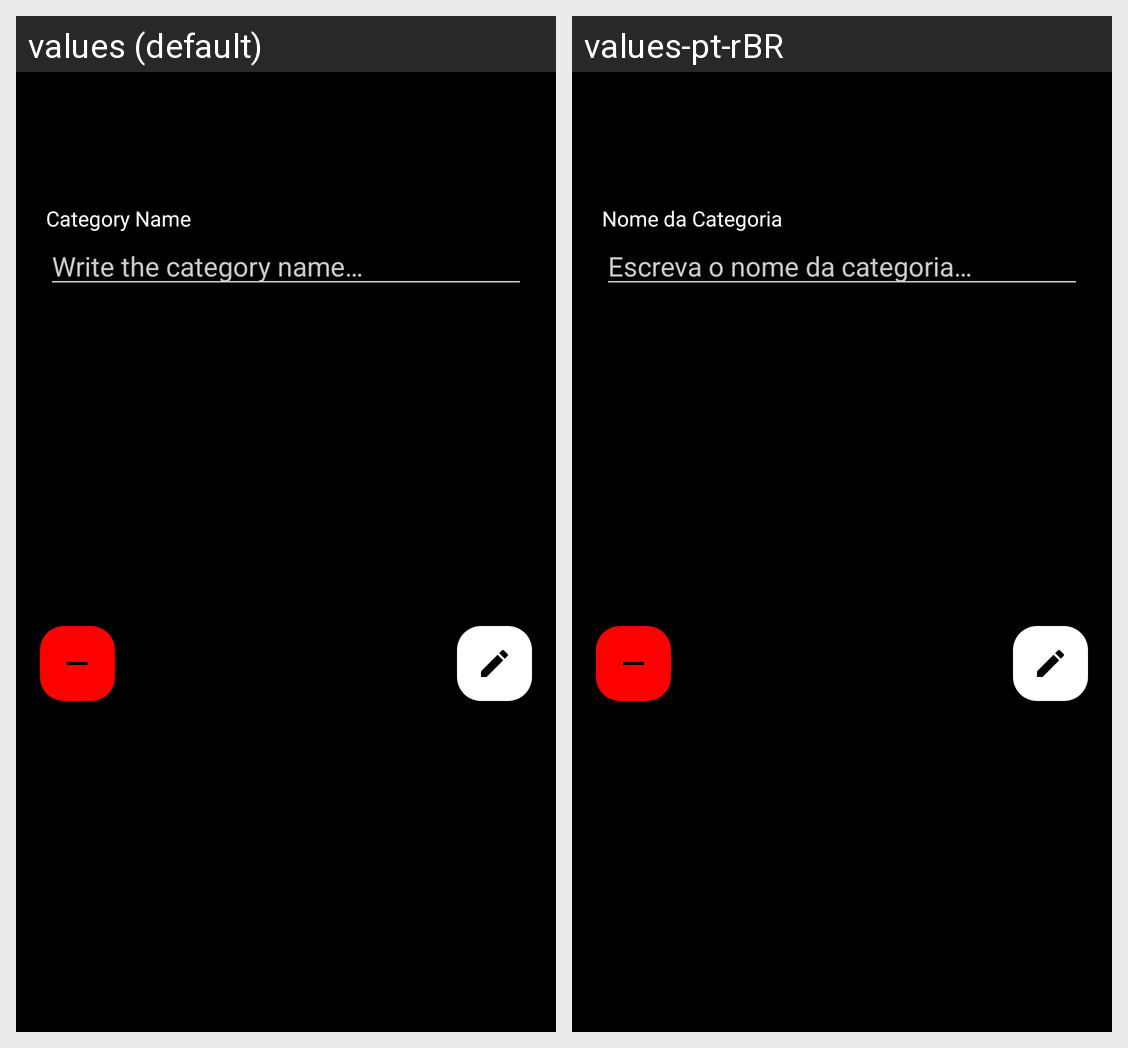

Translations of the strings shown on this Android screen, per locale in the grid:
Android screen res/layout/fragment_category_info.xml rendered under 2 locales, left to right: values (default), values-pt-rBR. Device: Nexus 5 (rendered at 1080×1920; each locale shown at half size, 540×960, under a caption strip naming it); theme Theme.TestApp.
Strings drawn on this screen, with the default value and each locale's value (text and hints the layout hard-codes, and strings that could not be matched under every locale, appear in the picture but are not listed):

text_category_name
  values: Category Name
  values-pt-rBR: Nome da Categoria

hint_category_name
  values: Write the category name…
  values-pt-rBR: Escreva o nome da categoria…
